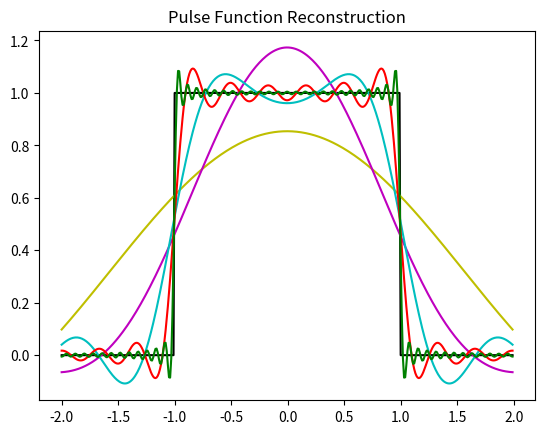

Source code (Python):
import numpy as np
import matplotlib.pylab as plt


T1=1;T=4;N=[1,3,7,19,79]

#Function definition:
time = np.arange(-T/2,T/2, 0.01) 
    
x = np.zeros(len(time))
x[np.where( (time > -T1) & (time < T1) )] = 1

#The color vector below is critical for an efficient data visualization
Colors = ['y','m','c','r','g','b']
    
plt.figure()
plt.plot(time,x,'k', label='Original Signal');plt.title('Pulse Function Reconstruction')

def FindFourierCoeff(time, fOrig, k):
    dx = time[2] - time[1]
    a0 = (1/np.pi) * sum(fOrig*dx)
        
    sumVal = 0
    aN = np.zeros(k)
    bN = np.zeros(k)
    for iter in range(k):
        aN[iter] = (1/np.pi) * sum(fOrig*np.cos((iter+1)*time)*dx)
        bN[iter] = (1/np.pi) * sum(fOrig*np.sin((iter+1)*time)*dx)
        
        sumVal = sumVal + aN[iter]*np.cos((iter+1)*time) + bN[iter]*np.sin((iter+1)*time)
        
    fReconst = a0/2 + sumVal
    return fReconst

for j in range(len(N)):
    fReconsta = np.zeros(N[j])
    fReconsta = FindFourierCoeff(time, x, N[j])
    txt=['Reconstructed Signal N='+str(N[j])]
    plt.plot(time, fReconsta, color=Colors[j],label='txt')
    #plt.legend(txt)

plt.show()   
